Run: headless pygame with SDL's dummy video driver; simulated clock (each Clock.tick advances the game by its frame time, no real sleeping); random seed 0; keys injected as events and as key.get_pressed() state; mouse plan: one left click at the window centre at the start of phase 2, then a move to the lower-right quarter at the start of phase 3; restart key SPACE tapped at the start of phases 3 and 4.
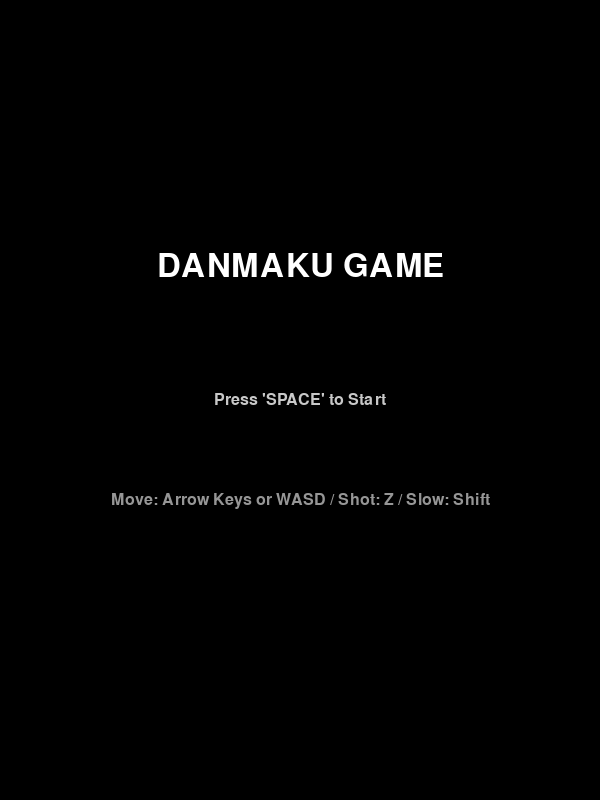
Frame 1 of 4 · flips 1–60 · no input
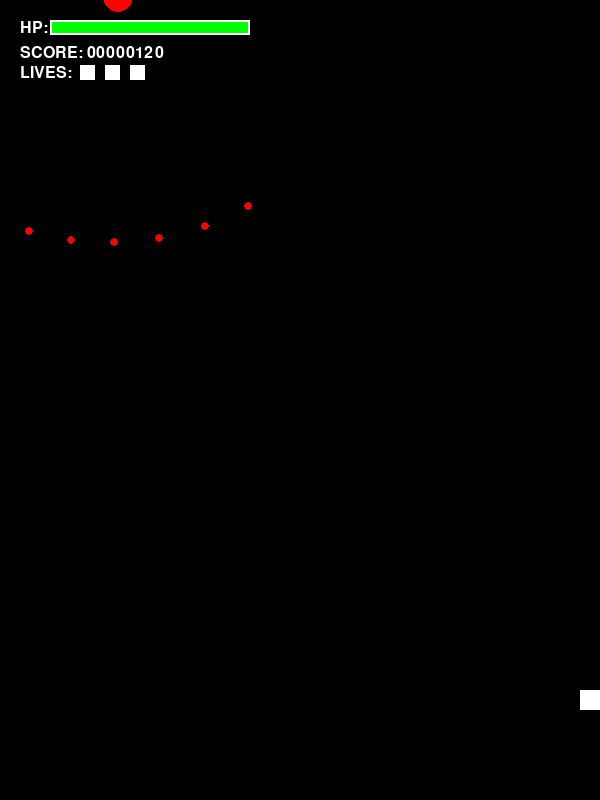
Frame 2 of 4 · flips 61–180 · clicked the window centre · tapped SPACE, RETURN · held RIGHT (→), D
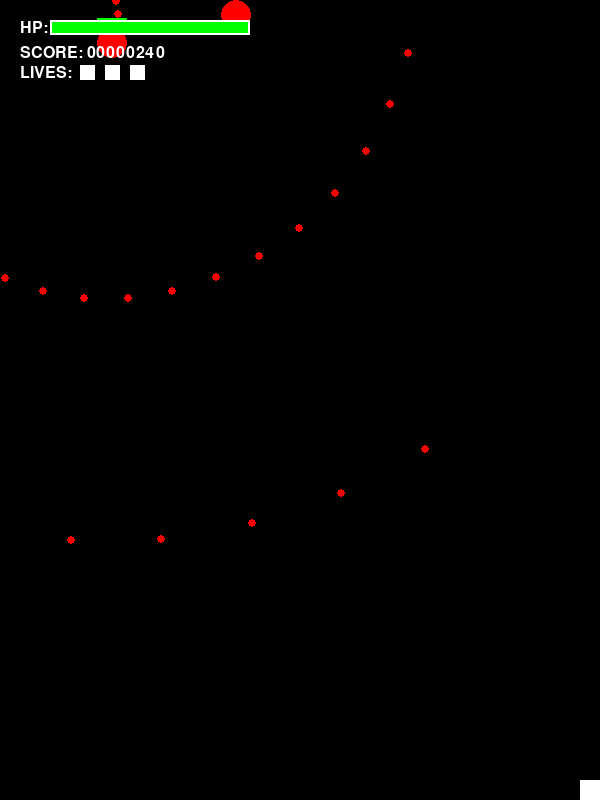
Frame 3 of 4 · flips 181–300 · moved the mouse to the lower-right quarter · tapped SPACE · held DOWN (↓), S
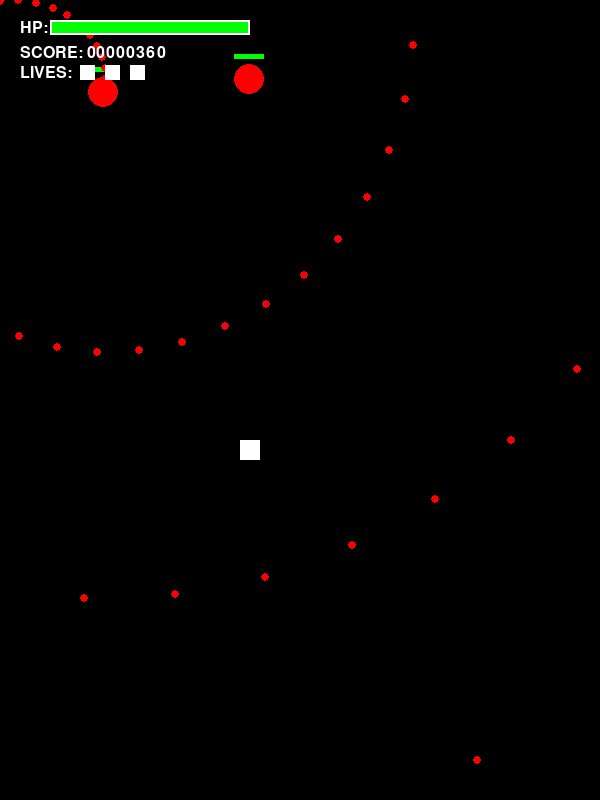
Frame 4 of 4 · flips 301–420 · tapped SPACE · held LEFT (←), A, UP (↑), W

The pygame program that drew these frames:

import pygame 
from pygame.locals import *
from pygame.math import Vector2
import sys
import math
import random

SCREEN_WIDTH = 600
SCREEN_HEIGHT = 800
FPS = 60

ENEMY_BULLET_SPEED=2.5
BULLET_RADIUS=4

SCENE_START = 0
SCENE_PLAY = 1
SCENE_GAMEOVER = 2

pygame.init()  
screen = pygame.display.set_mode((SCREEN_WIDTH,SCREEN_HEIGHT))
pygame.display.set_caption("game")
clock = pygame.time.Clock()
pygame.font.init()
font = pygame.font.SysFont("arial", 24)
font_large = pygame.font.SysFont("arial", 48)

frame_count = 0
player_shot_timer = 0 
total_score = 0

#プレイヤーの設定
class Player:
    def __init__(self):
        self.reset()
    def reset(self):
        self.pos = Vector2(SCREEN_WIDTH // 2, SCREEN_HEIGHT - 100)
        self.width = 20
        self.height = 20
        self.radius = 4.5
        self.speed = 4
        self.hp_max = 3
        self.hp = self.hp_max
        self.lives = 3
        self.shot_timer = 0
        self.cooldown = 4
        self.bullet_speed = 10
        self.is_invincible = False
        self.invincible_timer = 0
    def move(self):
        pressed_key = pygame.key.get_pressed()
        is_shift = pressed_key[K_LSHIFT] or pressed_key[K_RSHIFT]
        coe = 0.3 if is_shift else 1.0

        vec = Vector2(0, 0)
        if pressed_key[K_LEFT] or pressed_key[K_a]:  vec.x = -1
        if pressed_key[K_RIGHT] or pressed_key[K_d]: vec.x = 1
        if pressed_key[K_UP] or pressed_key[K_w]:    vec.y = -1
        if pressed_key[K_DOWN] or pressed_key[K_s]:  vec.y = 1

        if vec.length() > 0:
            self.pos += vec.normalize() * self.speed * coe

        # 壁判定
        self.pos.x = max(self.width//2, min(SCREEN_WIDTH - self.width//2, self.pos.x))
        self.pos.y = max(self.height//2, min(SCREEN_HEIGHT - self.height//2, self.pos.y))

    def update(self, player_bullets):
        global total_score
        self.move()
        self.draw()
        total_score+=1
        # ショット処理
        if self.shot_timer > 0:
            self.shot_timer -= 1
            
        pressed_key = pygame.key.get_pressed()
        pressed_mouse = pygame.mouse.get_pressed()
        if (pressed_key[K_z] or pressed_mouse[0]) and self.shot_timer <= 0:
            self.shoot(player_bullets)
            self.shot_timer = self.cooldown

    def shoot(self, player_bullets):
        shoot_angles=[-15,0,15]
        pressed_key = pygame.key.get_pressed()
        if pressed_key[K_LSHIFT] or pressed_key[K_RSHIFT]:
            shoot_angles=[-5,0,5]
        for angle in shoot_angles:
            bullet = ColorBullet("white", 5)
            bullet.set_position(Vector2(self.pos.x, self.pos.y))
            bullet.set_velocity(Vector2(0, -self.bullet_speed).rotate(angle))
            player_bullets.append(bullet)
    def draw(self):
        #無敵時点滅
        if self.invincible_timer%4 <2:
            # プレイヤー本体
            pygame.draw.rect(screen, (255, 255, 255), (self.pos.x - self.width//2, self.pos.y - self.height//2, self.width, self.height))
        # 低速時の判定表示
        pressed_key = pygame.key.get_pressed()
        if pressed_key[K_LSHIFT] or pressed_key[K_RSHIFT]:
            pygame.draw.circle(screen, (100, 100, 255), (int(self.pos.x), int(self.pos.y)), self.radius)
#敵の設定
class Enemy:
    def __init__(self, x, y, barrage, hp=3):
        self.pos = Vector2(x, y)
        self.hp = hp
        self.radius = 15
        self.speed = 0.5
        self.timer = 0
        self.score_value = 1000 
        self.barrage=barrage
        self.spawn_frame=frame_count

    def update(self,target_pos):
        relative_frame = frame_count - self.spawn_frame
        self.move()
        self.barrage.spawn(self.pos,relative_frame,target_pos)
        
        self.draw()
        
        if self.pos.y > SCREEN_HEIGHT + 50 or self.hp <= 0:
            return True  # 画面外に出たかHP0以下で消滅
        return False
    
    def move(self):
        self.pos.y += self.speed 
        
    def draw(self):
        pygame.draw.circle(screen, (255, 0, 0), (int(self.pos.x), int(self.pos.y)), self.radius)
        pygame.draw.rect(screen, (255, 0, 0), (self.pos.x-15, self.pos.y-25, 30, 5))
        pygame.draw.rect(screen, (0, 255, 0), (self.pos.x-15, self.pos.y-25, 30 * (self.hp/3), 5))
class SineEnemy(Enemy):
    def __init__(self, x, y, barrage, hp=3):
        super().__init__(x, y, barrage, hp)
        self.start_x = x
        self.amplitude = 100  # 揺れ幅
        self.frequency = 0.05 # 揺れる速さ

    def move(self):
        relative_frame = frame_count - self.spawn_frame
        self.pos.y += self.speed
        # サイン関数を使ってX座標を計算
        self.pos.x = self.start_x + math.sin(relative_frame * self.frequency) * self.amplitude
class HoverEnemy(Enemy):
    def __init__(self, x, y, barrage, stop_y=200, hp=5):
        super().__init__(x, y, barrage, hp)
        self.stop_y = stop_y

    def move(self):
        # 指定した座標より上なら降りる、過ぎたら止まる
        if self.pos.y < self.stop_y:
            self.pos.y += self.speed * 2  # 登場時は少し速く
class DasherEnemy(Enemy):
    def __init__(self, x, y, barrage, hp=2):
        super().__init__(x, y, barrage, hp)
        self.velocity = Vector2(0, self.speed)
        self.is_dashing = False

    def move(self):
        # ターゲット（自機）の位置情報をupdateから受け取るために引数を調整するか、
        # ここでは単純なロジックのみ記載します
        if not self.is_dashing and self.pos.y > 150:
            # ここで一度だけ自機の方向を計算して突進速度を決める（実際の実装ではtarget_posが必要）
            self.is_dashing = True
            self.velocity.y = 4  # 突進スピード
            
        self.pos += self.velocity
class CircleEnemy(Enemy):
    def __init__(self, x, y, barrage, hp=3):
        super().__init__(x, y, barrage, hp)
        self.center_pos = Vector2(x, y)
        self.angle = 0
        self.radius_orbit = 50 # 回転半径

    def move(self):
        self.angle += 0.05
        self.center_pos.y += self.speed
        self.pos.x = self.center_pos.x + math.cos(self.angle) * self.radius_orbit
        self.pos.y = self.center_pos.y + math.sin(self.angle) * self.radius_orbit
class Boss(Enemy):
    def __init__(self, x, y, barrages):
        self.barrages = [cls() for cls in barrages]
        super().__init__(x, y, self.barrages[0], hp=50) 
        self.max_hp = 1000
        self.hp=self.max_hp
        self.radius = 40  # ボスなので大きく
        self.current_pattern_index = 0
        
        # 移動用
        self.target_x = x
        self.move_timer = 0
        self.state = "entrance" # 状態管理 (登場中 -> 戦闘中)

    def move(self):
        if self.state == "entrance":
            # 画面上部からゆっくり降りてくる
            if self.pos.y < 100:
                self.pos.y += 1
            else:
                self.state = "battle"
        
        elif self.state == "battle":
            # 左右にゆらゆら動く
            self.move_timer += 0.02
            self.pos.x = SCREEN_WIDTH // 2 + math.sin(self.move_timer) * 150
            # 少し上下にも動かす
            self.pos.y = 100 + math.cos(self.move_timer * 0.5) * 30

    def update(self, target_pos):
        # HPに応じて弾幕（フェーズ）を切り替える
        self.check_phase()
        
        # 親クラスのupdateを呼ぶが、弾幕の更新はここで行う
        relative_frame = frame_count - self.spawn_frame
        self.move()
        
        # 現在のフェーズの弾幕を放つ
        current_barrage=self.barrages[self.current_pattern_index]
        current_barrage.spawn(self.pos, relative_frame, target_pos)
        current_barrage.update_bullets()
        self.barrage = current_barrage
        self.draw()
        
        if self.hp <= 0:
            return True # 撃破
        return False

    def check_phase(self):
        if self.current_pattern_index >= len(self.barrages) - 1:
            return

        hp_per_phase = self.max_hp / len(self.barrages)
        
        threshold = self.max_hp - (hp_per_phase * (self.current_pattern_index + 1))

        if self.hp <= threshold:
            self.current_pattern_index += 1
    def draw(self):
        # ボス本体の描画
        pygame.draw.circle(screen, (255, 100, 0), (int(self.pos.x), int(self.pos.y)), self.radius)
        # 飾り（トゲのようなもの）
        for i in range(8):
            angle = i * (math.pi / 4) + (frame_count * 0.05)
            tx = self.pos.x + math.cos(angle) * (self.radius + 10)
            ty = self.pos.y + math.sin(angle) * (self.radius + 10)
            pygame.draw.line(screen, (255, 255, 0), (self.pos.x, self.pos.y), (tx, ty), 3)

        # 画面上部に固定のボスHPバーを表示
        bar_width = 400
        bar_height = 15
        bar_x = (SCREEN_WIDTH - bar_width) // 2
        bar_y = 100
        # 下地（赤）
        pygame.draw.rect(screen, (100, 0, 0), (bar_x, bar_y, bar_width, bar_height))
        # 現在のHP（緑）
        hp_ratio = max(0, self.hp / self.max_hp)
        pygame.draw.rect(screen, (0, 255, 0), (bar_x, bar_y, bar_width * hp_ratio, bar_height))
        # 枠線
        pygame.draw.rect(screen, (255, 255, 255), (bar_x, bar_y, bar_width, bar_height), 2)
#弾の設定
class Bullet:
    def __init__(self, pos=None, velocity=None, radius=BULLET_RADIUS, color=(255,0,0)):
        self.pos = Vector2(pos) if pos else Vector2(0,0)
        self.velocity = Vector2(velocity) if velocity else Vector2(0,0)
        self.radius = radius
        self.color = color
        self.angle = self.velocity.as_polar()[1] if self.velocity.length() > 0 else 0
        self.live_frame=0
    def draw(self, screen):
        pygame.draw.circle(screen, self.color, (int(self.pos.x), int(self.pos.y)), self.radius)
    
    def update(self):
        self.pos+=self.velocity
        self.live_frame+=1
        self.draw(screen)
        return self.collision_field()
    
    def collision_field(self):
        return  not (self.pos.x > 0 and self.pos.x < SCREEN_WIDTH and self.pos.y > 0 and self.pos.y < SCREEN_HEIGHT)
    
    def set_position(self,pos):
        self.pos = pos
    def get_position(self):
        return self.pos.copy()
    def get_velocity(self):
        return self.velocity.copy()
    def set_velocity(self,velocity):
        self.velocity = velocity
        self.angle = self.velocity.as_polar()[1]
class ColorBullet(Bullet):
    def __init__(self,color,radius):
        super().__init__(color=color,radius=radius)
class OmnidirectionalEXBullet(Bullet):
    def __init__(self,color,radius):
        super().__init__(color=color,radius=radius)
class AngVelBullet(Bullet):
    def __init__(self,color,radius):
        super().__init__(color=color,radius=radius)
        self.angle_speed = 0
        self.speed_multiplier = 1

    def update(self):
        self.velocity = self.velocity.rotate(self.angle_speed)
        self.velocity *= self.speed_multiplier
        return super().update()
    def set_spiral(self, angle, speed_up):
        self.angle_speed = angle
        self.speed_multiplier = speed_up  
class AccelBullet(Bullet):
    def __init__(self,color,radius):
        super().__init__(color=color,radius=radius)
        self.accel=0
        self.spawn_count=frame_count
    def update(self):
        if(frame_count-self.spawn_count>=30):
            direction = self.velocity.normalize()
            accel_vector = direction * self.accel
            self.velocity += accel_vector
            
        return super().update()
    def set_accel(self,accel):
        self.accel=accel
class FirstStopBullet(Bullet):
    def __init__(self,color,radius):
        super().__init__(color=color,radius=radius)
        self.stop_frame=0

    def update(self):
        self.live_frame+=1
        if(self.live_frame<=self.stop_frame):
            self.draw(screen)
            return False
        return super().update()
    def set_stop_frame(self,stop_frame):
        self.stop_frame=stop_frame

#弾幕の設定
class Barrage:
    def __init__(self) :
        self.bullets = []
        self.is_active = True

    def update(self):
        self.update_bullets()

    def update_bullets(self):
        self.bullets = [b for b in self.bullets if not b.update()]
    def spawn(self,start_pos,target_pos=None):
        pass   
class RandomDanmaku(Barrage):
    def spawn(self,start_pos,relative_frame,target_pos=None): 
        if(self.is_active and relative_frame%2==1):
            bullet= ColorBullet("red",BULLET_RADIUS)     
            bullet.set_position(Vector2(start_pos.x,start_pos.y))
            angle = random.randint(0, 360)
            vel = Vector2()
            vel.from_polar((ENEMY_BULLET_SPEED, angle)) 
            bullet.set_velocity(vel)
            self.bullets.append(bullet)   
class OmnidirectionalDanmaku(Barrage):
    def spawn(self,start_pos,relative_frame,target_pos=None): 
        if(self.is_active and relative_frame%30 ==0):
            DIV = 64
            for i in range(DIV):
                bullet =ColorBullet("red",BULLET_RADIUS)
                bullet.set_position(Vector2(start_pos.x,start_pos.y))
                bullet.set_velocity(Vector2(1, 0).rotate(360 / DIV * i)*ENEMY_BULLET_SPEED)
                self.bullets.append(bullet)             
class OmnidirectionalDanmakuEX(Barrage):
    def spawn(self,start_pos,relative_frame,target_pos=None):

        if(self.is_active and relative_frame%300 ==0):
            DIV = 16
            for i in range(DIV):
                bullet =OmnidirectionalEXBullet("red",BULLET_RADIUS)
                bullet.set_position(Vector2(start_pos.x,start_pos.y))
                bullet.set_velocity(Vector2(1, 0).rotate(360 / DIV * i)*ENEMY_BULLET_SPEED)
                self.bullets.append(bullet)
        if(relative_frame%10==0):
            new_bullets = [] 
            for option_bullet in self.bullets:
                if isinstance(option_bullet,OmnidirectionalEXBullet):
                    if 0< option_bullet.live_frame <=60 and option_bullet.live_frame%10==0:
                        for i in [-1,1]:
                            bullet = ColorBullet("red",BULLET_RADIUS)
                            bullet.set_position(option_bullet.get_position())
                            bullet.set_velocity(option_bullet.get_velocity().normalize().rotate(45*i)*ENEMY_BULLET_SPEED*0.5)
                            new_bullets.append(bullet)
            self.bullets.extend(new_bullets)
class UzumakiDanmaku(Barrage):
    def spawn(self,start_pos, relative_frame, target_pos=None): 
        if(self.is_active and relative_frame%3 ==0):
            bullet =ColorBullet("red",BULLET_RADIUS)
            bullet.set_position(Vector2(start_pos.x,start_pos.y))
            bullet.set_velocity(Vector2(1, 0).rotate(relative_frame*3)*ENEMY_BULLET_SPEED)
            self.bullets.append(bullet)
class RasenDanmaku(Barrage):
    def spawn(self,start_pos,relative_frame,target_pos=None): 
        super().spawn(start_pos,relative_frame)
        if(self.is_active and relative_frame%200==0):
            for i in range(2):
                bullet = AngVelBullet("orange",BULLET_RADIUS*2)
                if(i==0):
                    bullet.set_position(Vector2(start_pos.x+30,start_pos.y))
                else:
                    bullet.set_position(Vector2(start_pos.x-30,start_pos.y))
                bullet.set_velocity(Vector2(1, 0).rotate(180*i)*0.5)
                bullet.set_spiral(1.5,1.01)
                self.bullets.append(bullet)

        if(relative_frame%5==0):
            new_bullets = [] 
            for option_bullet in self.bullets:
                if isinstance(option_bullet,AngVelBullet):
                    bullet = AccelBullet("red",BULLET_RADIUS)
                    bullet.set_position(option_bullet.get_position())
                    bullet.set_velocity(option_bullet.get_velocity().normalize().rotate(270)*0.001)
                    bullet.set_accel(0.01)
                    new_bullets.append(bullet)
            self.bullets.extend(new_bullets)
class LinearScatteredDanmaku(Barrage):
    def __init__(self):
        super().__init__()
        self.option_angle=0
    def spawn(self,start_pos=None,relative_frame=None,target_pos=None): 
        start_x=random.randint(0,SCREEN_WIDTH)
        end_x=random.randint(0,SCREEN_WIDTH)
        angle=math.degrees(math.atan2(SCREEN_HEIGHT,(end_x-start_x)))
        if(self.is_active and relative_frame%400==0):
            bullet = ColorBullet("orange",BULLET_RADIUS*2)
            bullet.set_position(Vector2(start_x,0))
            bullet.set_velocity(Vector2(1, 0).rotate(angle)*ENEMY_BULLET_SPEED)
            self.bullets.append(bullet)
        if(relative_frame%10==0):
            new_bullets = [] 
            for option_bullet in self.bullets:
                if isinstance(option_bullet,ColorBullet):
                    bullet = FirstStopBullet("red",BULLET_RADIUS)
                    bullet.set_position(option_bullet.get_position())
                    bullet.set_velocity(Vector2(1, 0).rotate(self.option_angle)*ENEMY_BULLET_SPEED*0.5)
                    bullet.set_stop_frame(120)
                    new_bullets.append(bullet)
                    self.option_angle+=30
            self.bullets.extend(new_bullets)
class AimedDanmaku(Barrage):
    def spawn(self,start_pos,relative_frame,target_pos): 
        if(self.is_active and relative_frame%30==0):
            bullet = ColorBullet("red",BULLET_RADIUS)
            bullet.set_position(Vector2(start_pos.x,start_pos.y))
            direction = Vector2(target_pos.x - start_pos.x, target_pos.y - start_pos.y).normalize()
            bullet.set_velocity(direction * ENEMY_BULLET_SPEED)
            self.bullets.append(bullet)
def draw_text(text, font, color, x, y):
    img = font.render(text, True, color)
    rect = img.get_rect(center=(x, y))
    screen.blit(img, rect)
def collision_check(player,player_bullets,enemies):
    global total_score
       # 1. プレイヤーの弾 vs 敵
    for b in player_bullets[:]:
        for e in enemies[:]:
            if b.pos.distance_to(e.pos) < b.radius + e.radius:
                e.hp -= 1
                if b in player_bullets: player_bullets.remove(b)
                if e.hp <= 0: 
                    enemies.remove(e)
                    total_score += e.score_value
    if player.invincible_timer > 0:
        return  
    # 2. 敵の弾 vs プレイヤー
    for e in enemies:
        for eb in e.barrage.bullets[:]:
            if eb.pos.distance_to(player.pos) < eb.radius + player.radius:
                player.hp -= 1
                if eb in e.barrage.bullets: e.barrage.bullets.remove(eb)
    # 3. 敵本体 vs プレイヤー
    for e in enemies:
        if e.pos.distance_to(player.pos) < e.radius + player.radius:
            player.hp -= 1
def draw_hud(player):
    global total_score
    #  HPゲージの表示
    hud_x, hud_y = 20, 20
    bar_width, bar_height = 200, 15
    
    hp_text = font.render(f"HP: ", True, (255, 255, 255))
    screen.blit(hp_text, (hud_x, hud_y))
    pygame.draw.rect(screen, (100, 0, 0), (hud_x+30, hud_y, bar_width, bar_height))
    hp_ratio = max(0, player.hp / player.hp_max)
    pygame.draw.rect(screen, (0, 255, 0), (hud_x+30, hud_y, bar_width * hp_ratio, bar_height))
    pygame.draw.rect(screen, (255, 255, 255), (hud_x+30, hud_y, bar_width, bar_height), 2)

    # スコアの表示
    score_text = font.render(f"SCORE: {str(total_score).zfill(8)}", True, (255, 255, 255))
    screen.blit(score_text, (hud_x, hud_y + 25))
    
    # 残機の表示
    for i in range(player.lives):
        pygame.draw.rect(screen, (255, 255, 255), (hud_x+60 + i*25, hud_y + 45, 15, 15))
    lives_text = font.render(f"LIVES:", True, (255, 255, 255))
    screen.blit(lives_text, (hud_x, hud_y + 45))
def main_loop():
    
    global frame_count,total_score
    scene=SCENE_START
    player = Player()
    player_bullets=[]
    
    enemies=[]
    enemy_barrages=[]
    barrage_types=[RandomDanmaku,OmnidirectionalDanmaku,OmnidirectionalDanmakuEX,UzumakiDanmaku,RasenDanmaku,AimedDanmaku]
    # barrage_types=[RandomDanmaku,OmnidirectionalDanmaku,OmnidirectionalDanmakuEX,UzumakiDanmaku,RasenDanmaku,AimedDanmaku,LinearScatteredDanmaku]
    enemy_types=[SineEnemy,HoverEnemy,DasherEnemy,CircleEnemy]
    
    while (1):
        screen.fill((0, 0, 0))
        for event in pygame.event.get():
            if event.type ==  QUIT:  
                pygame.quit()      
                sys.exit()
            if event.type == KEYDOWN:
                if scene == SCENE_START:
                    if event.key == K_SPACE: 
                        # リセット処理
                        player.reset()
                        player_bullets = []
                        enemies = []
                        enemy_barrages = []
                        total_score = 0
                        frame_count = 0
                        scene = SCENE_PLAY
                
                elif scene == SCENE_GAMEOVER:
                    if event.key == K_SPACE: 
                        scene = SCENE_START
        if scene == SCENE_START:
            draw_text("DANMAKU GAME", font_large, (255, 255, 255), SCREEN_WIDTH//2, SCREEN_HEIGHT//3)
            draw_text("Press 'SPACE' to Start", font, (200, 200, 200), SCREEN_WIDTH//2, SCREEN_HEIGHT//2)
            draw_text("Move: Arrow Keys or WASD / Shot: Z / Slow: Shift", font, (150, 150, 150), SCREEN_WIDTH//2, SCREEN_HEIGHT//2 + 100)

        elif scene == SCENE_PLAY:
            if player.hp <= 0:
                player.lives -= 1
                if player.lives >= 0:
                    player.hp = player.hp_max
                    player.invincible_timer = 120 
                else:
                    scene = SCENE_GAMEOVER


            if player.invincible_timer > 0:
                player.invincible_timer -= 1
                
            if frame_count %200==0:
                
                barrage_choice = random.choice(barrage_types)()
                enemy_barrages.append(barrage_choice)
                enemy_choice=random.choice(enemy_types)
                
                # boss = Boss(SCREEN_WIDTH//2, -50, barrage_types)
                # enemies.append(boss)
                
                enemies.append(enemy_choice(random.randint(50, SCREEN_WIDTH-50), -50, barrage_choice))
            
            player.update(player_bullets)
            player_bullets = [b for b in player_bullets if not b.update()]
            for e in enemies[:]:
                if e.update(player.pos):
                    enemies.remove(e)

            for b in enemy_barrages:
                b.update()
                if not b.is_active and len(b.bullets) == 0:
                    enemy_barrages.remove(b)
            collision_check(player, player_bullets, enemies)

            draw_hud(player)
            frame_count += 1
        
        elif scene == SCENE_GAMEOVER:
            draw_text("GAME OVER", font_large, (255, 50, 50), SCREEN_WIDTH//2, SCREEN_HEIGHT//3)
            draw_text(f"FINAL SCORE: {str(total_score).zfill(8)}", font, (255, 255, 255), SCREEN_WIDTH//2, SCREEN_HEIGHT//2)
            draw_text("Press 'SPACE' to Return to Title", font, (200, 200, 200), SCREEN_WIDTH//2, SCREEN_HEIGHT//2 + 100)
        
        pygame.display.update()    
        clock.tick(FPS)

if __name__ == "__main__":
    main_loop()
